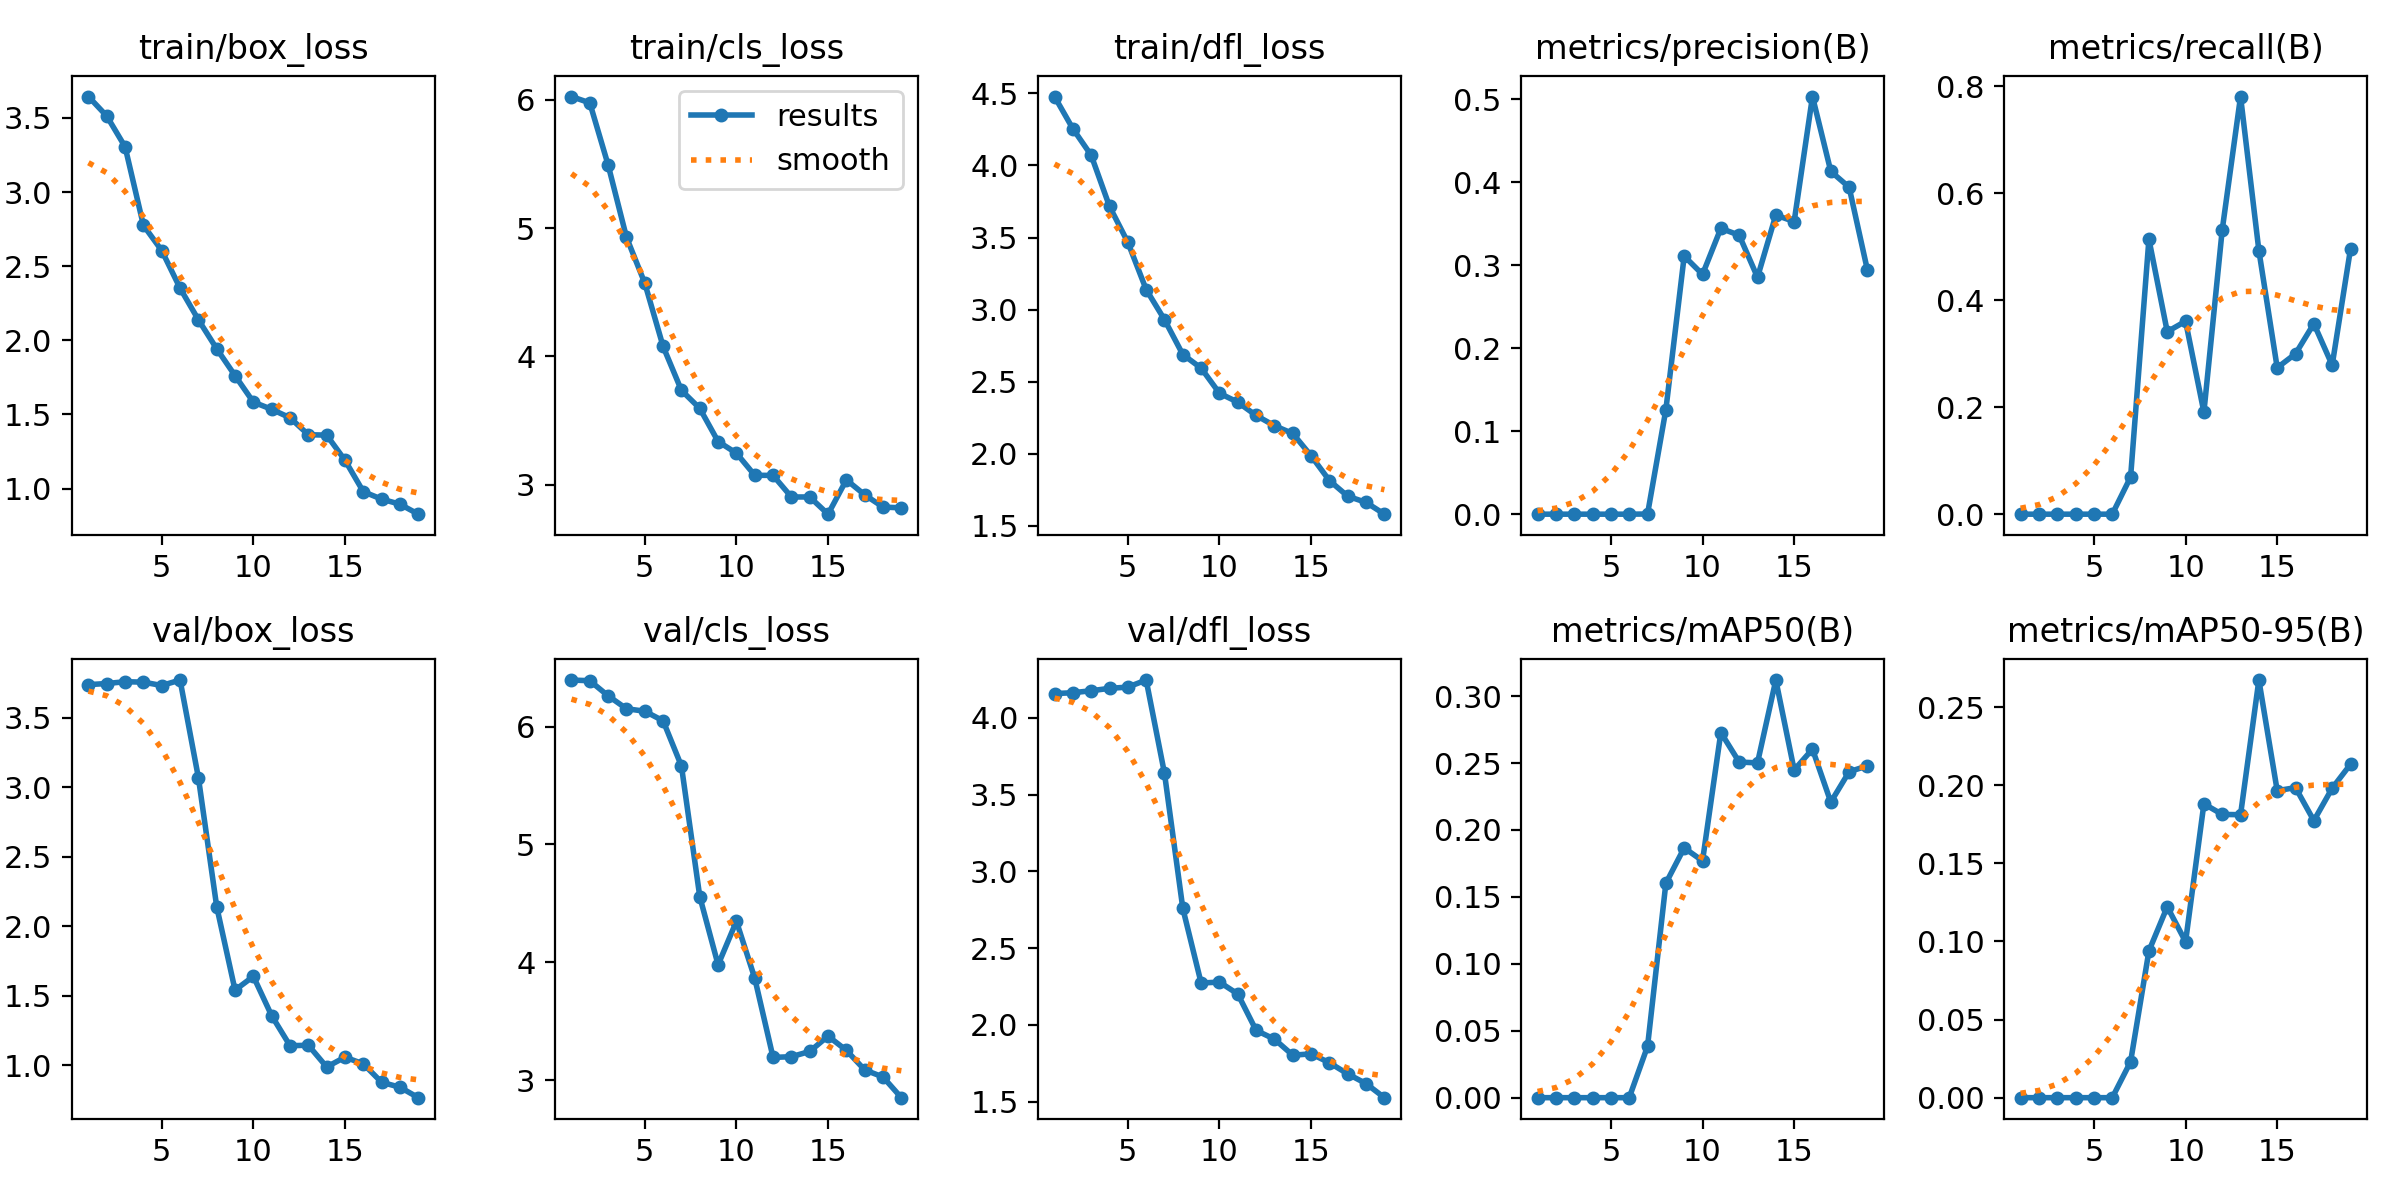

Data behind this chart, as committed beside it:
epoch, time, train/box_loss, train/cls_loss, train/dfl_loss, metrics/precision(B), metrics/recall(B), metrics/mAP50(B), metrics/mAP50-95(B), val/box_loss, val/cls_loss, val/dfl_loss, lr/pg0, lr/pg1, lr/pg2
1, 193.9, 3.644, 6.027, 4.478, 0, 0, 0, 0, 3.738, 6.395, 4.159, 0.0001364, 0.0001364, 0.0001364
2, 448.1, 3.513, 5.977, 4.255, 0, 0, 0, 0, 3.746, 6.389, 4.164, 0.0002706, 0.0002706, 0.0002706
3, 607.1, 3.305, 5.493, 4.071, 0, 0, 0, 0, 3.759, 6.261, 4.177, 0.0003934, 0.0003934, 0.0003934
4, 752.6, 2.776, 4.93, 3.716, 0, 0, 0, 0, 3.756, 6.152, 4.193, 0.0005046, 0.0005046, 0.0005046
5, 895.5, 2.606, 4.572, 3.467, 0, 0, 0, 0, 3.731, 6.131, 4.201, 0.0006044, 0.0006044, 0.0006044
6, 1044, 2.352, 4.078, 3.139, 0, 0, 0, 0, 3.771, 6.049, 4.247, 0.0006926, 0.0006926, 0.0006926
7, 1187, 2.139, 3.736, 2.93, 0.00018, 0.06939, 0.03839, 0.02302, 3.069, 5.665, 3.639, 0.000693, 0.000693, 0.000693
8, 1335, 1.943, 3.595, 2.688, 0.126, 0.514, 0.1602, 0.09394, 2.14, 4.557, 2.759, 0.000657, 0.000657, 0.000657
9, 1481, 1.762, 3.337, 2.594, 0.311, 0.3411, 0.1866, 0.1222, 1.54, 3.978, 2.273, 0.000621, 0.000621, 0.000621
10, 1624, 1.583, 3.246, 2.42, 0.289, 0.3606, 0.1769, 0.09988, 1.639, 4.348, 2.279, 0.000585, 0.000585, 0.000585
11, 1778, 1.535, 3.073, 2.357, 0.3444, 0.1907, 0.2728, 0.1881, 1.356, 3.865, 2.201, 0.000549, 0.000549, 0.000549
12, 1922, 1.478, 3.072, 2.265, 0.3362, 0.5314, 0.2508, 0.1813, 1.14, 3.192, 1.964, 0.000513, 0.000513, 0.000513
13, 2072, 1.363, 2.904, 2.194, 0.2855, 0.7806, 0.2501, 0.1812, 1.144, 3.198, 1.907, 0.000477, 0.000477, 0.000477
14, 2217, 1.361, 2.904, 2.14, 0.3605, 0.4928, 0.312, 0.2674, 0.9874, 3.243, 1.803, 0.000441, 0.000441, 0.000441
15, 2369, 1.191, 2.77, 1.986, 0.3526, 0.2737, 0.2449, 0.1966, 1.058, 3.373, 1.811, 0.0004051, 0.0004051, 0.0004051
16, 2511, 0.9794, 3.038, 1.814, 0.5033, 0.2998, 0.2604, 0.1985, 1.01, 3.252, 1.753, 0.0003691, 0.0003691, 0.0003691
17, 2658, 0.9289, 2.921, 1.705, 0.4131, 0.3561, 0.2208, 0.1774, 0.8771, 3.086, 1.681, 0.0003331, 0.0003331, 0.0003331
18, 2799, 0.8949, 2.826, 1.662, 0.394, 0.2786, 0.2435, 0.1981, 0.8418, 3.026, 1.617, 0.0002971, 0.0002971, 0.0002971
19, 2942, 0.8276, 2.819, 1.58, 0.2939, 0.4958, 0.248, 0.2134, 0.7666, 2.851, 1.526, 0.0002611, 0.0002611, 0.0002611
